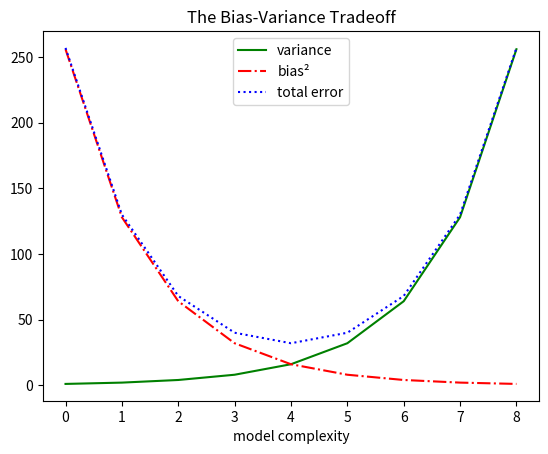

Write the Python code that produced this figure.
from matplotlib import pyplot as p

variance = [2**x for x in range(9)] 
bias_squared = variance[::-1] # reverse the variance

total_error = [x+y for x, y in zip(variance, bias_squared)]
x = [i for i, _ in enumerate(variance)]

# we can make multiple calls to pyplot.plot to show multiple
# series on the same chart
p.plot(x, variance,     "g-",  label="variance")   # green dashed line
p.plot(x, bias_squared, "r-.", label="bias\u00B2") # red dot-dashed line
p.plot(x, total_error,  "b:",  label="total error")# blue dotted line

# because we've assigned labels to each series, a legend is also included
# loc=9 centers the legend
p.legend(loc=9)
p.xlabel("model complexity")
p.title("The Bias-Variance Tradeoff")
p.show()